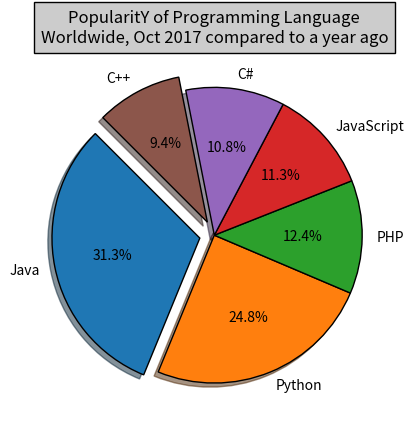

The matplotlib source for this figure:
# Светкин Никита ФИТ-221

import matplotlib.pyplot as plt

y = [31.3, 24.8, 12.4, 11.3, 10.8, 9.4]
labels = ['Java', 'Python', 'PHP', 'JavaScript', 'C#', 'C++']
space = [0.1, 0, 0, 0, 0, 0.1]

plt.pie(y, labels=labels, explode=space, shadow=True,startangle=135, wedgeprops={'edgecolor': 'black'}, autopct='%1.1f%%')

plt.title("PopularitY of Programming Language\n" + "Worldwide, Oct 2017 compared to a year ago", bbox={'facecolor':'0.8', 'pad':5})
plt.show()
